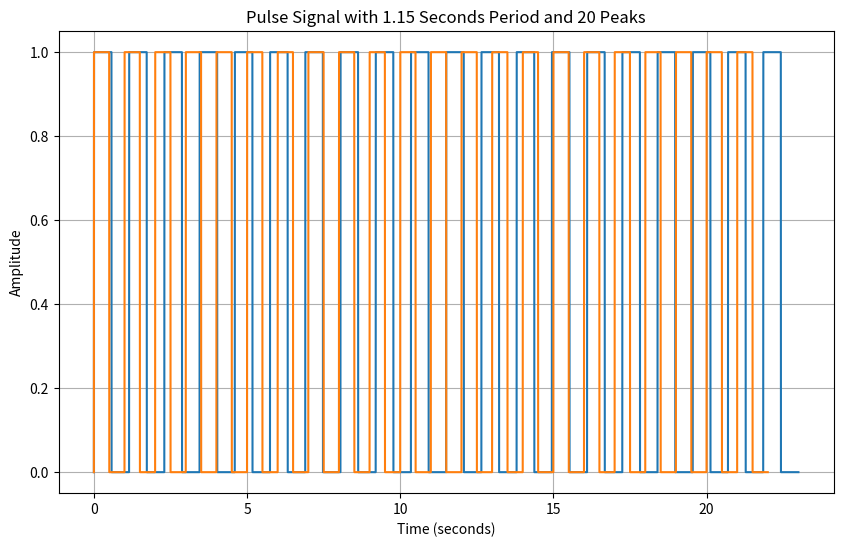

Source code (Python):
import numpy as np
from matplotlib import pyplot as plt

# Define the parameters for the pulse graph
period = 1.15  # seconds
period2 = 1  # seconds
num_peaks = 20  # number of peaks
num_peaks2 = 22  # number of peaks
time = np.linspace(0, period * num_peaks, num_peaks * 1000)  # time array
time2 = np.linspace(0, period2 * num_peaks2, num_peaks2 * 1000)  # time array
# Generate the pulse signal
pulse_signal = (np.sin(2 * np.pi * time / period) > 0).astype(float)
pulse_signal2 = (np.sin(2 * np.pi * time2 / period2) > 0).astype(float)

# Plot the pulse graph
plt.figure(figsize=(10, 6))
plt.plot(time, pulse_signal)
plt.plot(time2, pulse_signal2)
plt.title('Pulse Signal with 1.15 Seconds Period and 20 Peaks')
plt.xlabel('Time (seconds)')
plt.ylabel('Amplitude')
plt.grid(True)
plt.show()